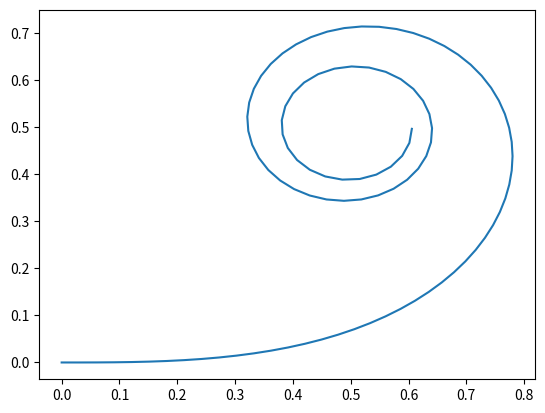

Source code (Python):
from scipy import special
import numpy as np
import matplotlib.pyplot as plt

n = 100
xs = np.zeros(n)
ys = np.zeros(n)
ss = np.linspace(0, 3, n)
print('real values[][3] =\n{')
for i in range(0, n):
    s = ss[i]
    y, x = special.fresnel(s)
    print('    {{rl({0}), rl({1}), rl({2})}},'.format(s, x, y))
    xs[i] = x
    ys[i] = y
print('    {rl(-1), rl(-1), rl(-1)}\n};')
plt.plot(xs, ys, '-')
plt.show()
